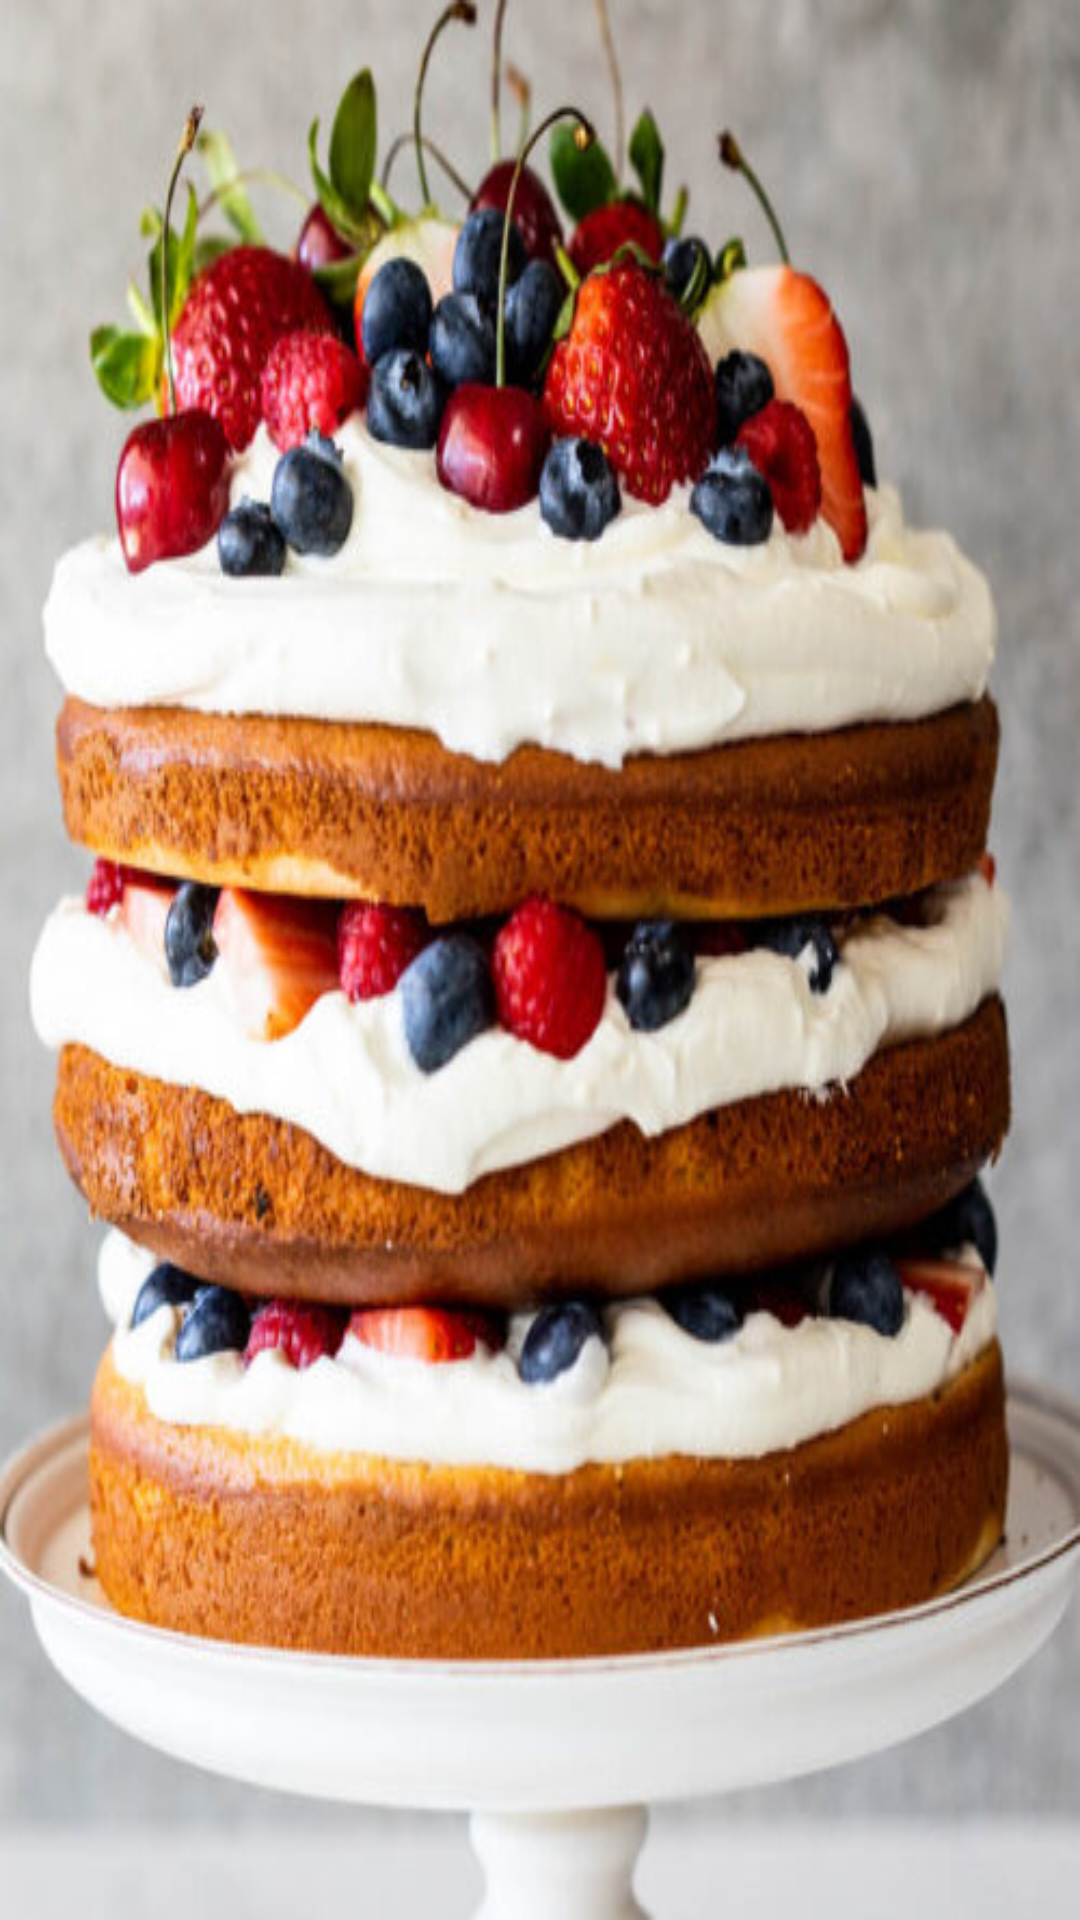

Produce the Android XML layout that renders to this screen, including the resource entries it uses.
<!-- AndroidManifest.xml: application theme Theme.SE328LAB5EX1 -->
<!-- res/layout/activity_berry_cake.xml -->
<?xml version="1.0" encoding="utf-8"?>
<RelativeLayout xmlns:android="http://schemas.android.com/apk/res/android"
    xmlns:app="http://schemas.android.com/apk/res-auto"
    xmlns:tools="http://schemas.android.com/tools"
    android:layout_width="match_parent"
    android:layout_height="match_parent"
    tools:context=".BerryCake">

    <ImageView
        android:id="@+id/imageView2"
        android:layout_width="match_parent"
        android:layout_height="match_parent"
        app:srcCompat="@drawable/berrycake"
        android:scaleType="fitXY"/>
</RelativeLayout>
<!-- resources referenced by this layout -->
<resources>
  <!-- drawable berrycake: jpg bitmap (drawable, 104732 bytes) -->
  <style name="Theme.SE328LAB5EX1" parent="Theme.MaterialComponents.DayNight.DarkActionBar">
          
          <item name="colorPrimary">@color/purple_500</item>
          <item name="colorPrimaryVariant">@color/purple_700</item>
          <item name="colorOnPrimary">@color/white</item>
          
          <item name="colorSecondary">@color/teal_200</item>
          <item name="colorSecondaryVariant">@color/teal_700</item>
          <item name="colorOnSecondary">@color/black</item>
          
          <item name="android:statusBarColor" tools:targetApi="l">?attr/colorPrimaryVariant</item>
          
      </style>
  <!-- not gathered from this repository: default colours our renderer supplied (Android Studio template values) -->
  <color name="purple_500">#FF6200EE</color>
  <color name="purple_700">#FF3700B3</color>
  <color name="teal_200">#FF03DAC5</color>
  <color name="teal_700">#FF018786</color>
  <color name="black">#FF000000</color>
  <color name="white">#FFFFFFFF</color>
</resources>
